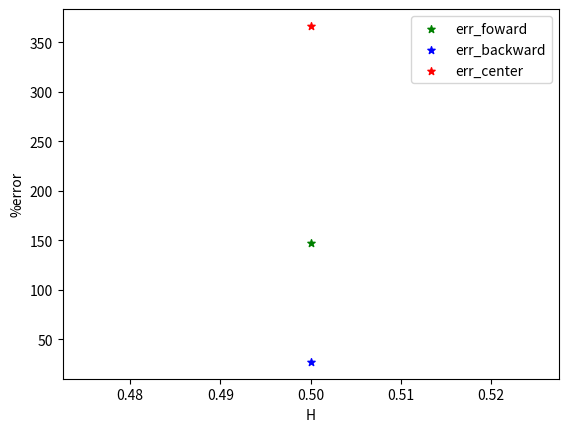

Source code (Python):
import numpy as np
import matplotlib.pyplot as plt
x = 1
h = 0.5

def f(x):
    return 1-x-4*x**3+2*x**5
def Truevalues():
    return -1-12*x**2+10*x**4
def forward1step():
    return (f(x+h)-f(x))/h  
def forward2step():
    return (f(x+h+h)-2*(f(x+h))+f(x))/(h**2)
def backward1step():
    return (f(x)-f(x-h))/h
def backward2step():
    return (f(x)-2*f(x-h)+f(x-h-h))/(h**2)
def center1step():
    return (f(x+h)-f(x-h))/(2*h)
def center2step():
    return (f(x+h) - 2*f(x) + f(x-h)) / (h**2)

print(f'forward1step : {forward1step():.4f}')
print(f'forward2step : {forward2step():.4f}')
print(f'backward1step : {backward1step():.4f}')
print(f'backward2step : {backward2step():.4f}')
print(f'center1step : {center1step():.4f}')
print(f'center2step : {center2step():.4f}')

print(f'xi-2 : {x-h-h:.4f}\txi-1 : {x-h:.4f}\txi : {x:.4f}\txi+1 : {x+h:.4f}\txi+2 : {x+h+h:.4f}')

# Calculating the error of each method.
Truevalue = Truevalues()
err_foward = np.abs((forward1step() - Truevalue)/forward1step()*100)
err_backward = np.abs((backward1step() - Truevalue)/backward1step()*100)
err_center = np.abs((center1step() - Truevalue)/center1step()*100)


print(err_foward,err_backward,err_center)
# Plotting the error of each method.
plt.scatter(h, err_foward, label= "err_foward", color= "green",marker= "*", s=30)
plt.scatter(h, err_backward, label= "err_backward", color= "blue",marker= "*", s=30)
plt.scatter(h, err_center, label= "err_center", color= "red",marker= "*", s=30)
# x-axis label
plt.xlabel('H')
# frequency label
plt.ylabel('%error')

plt.legend()
plt.show()